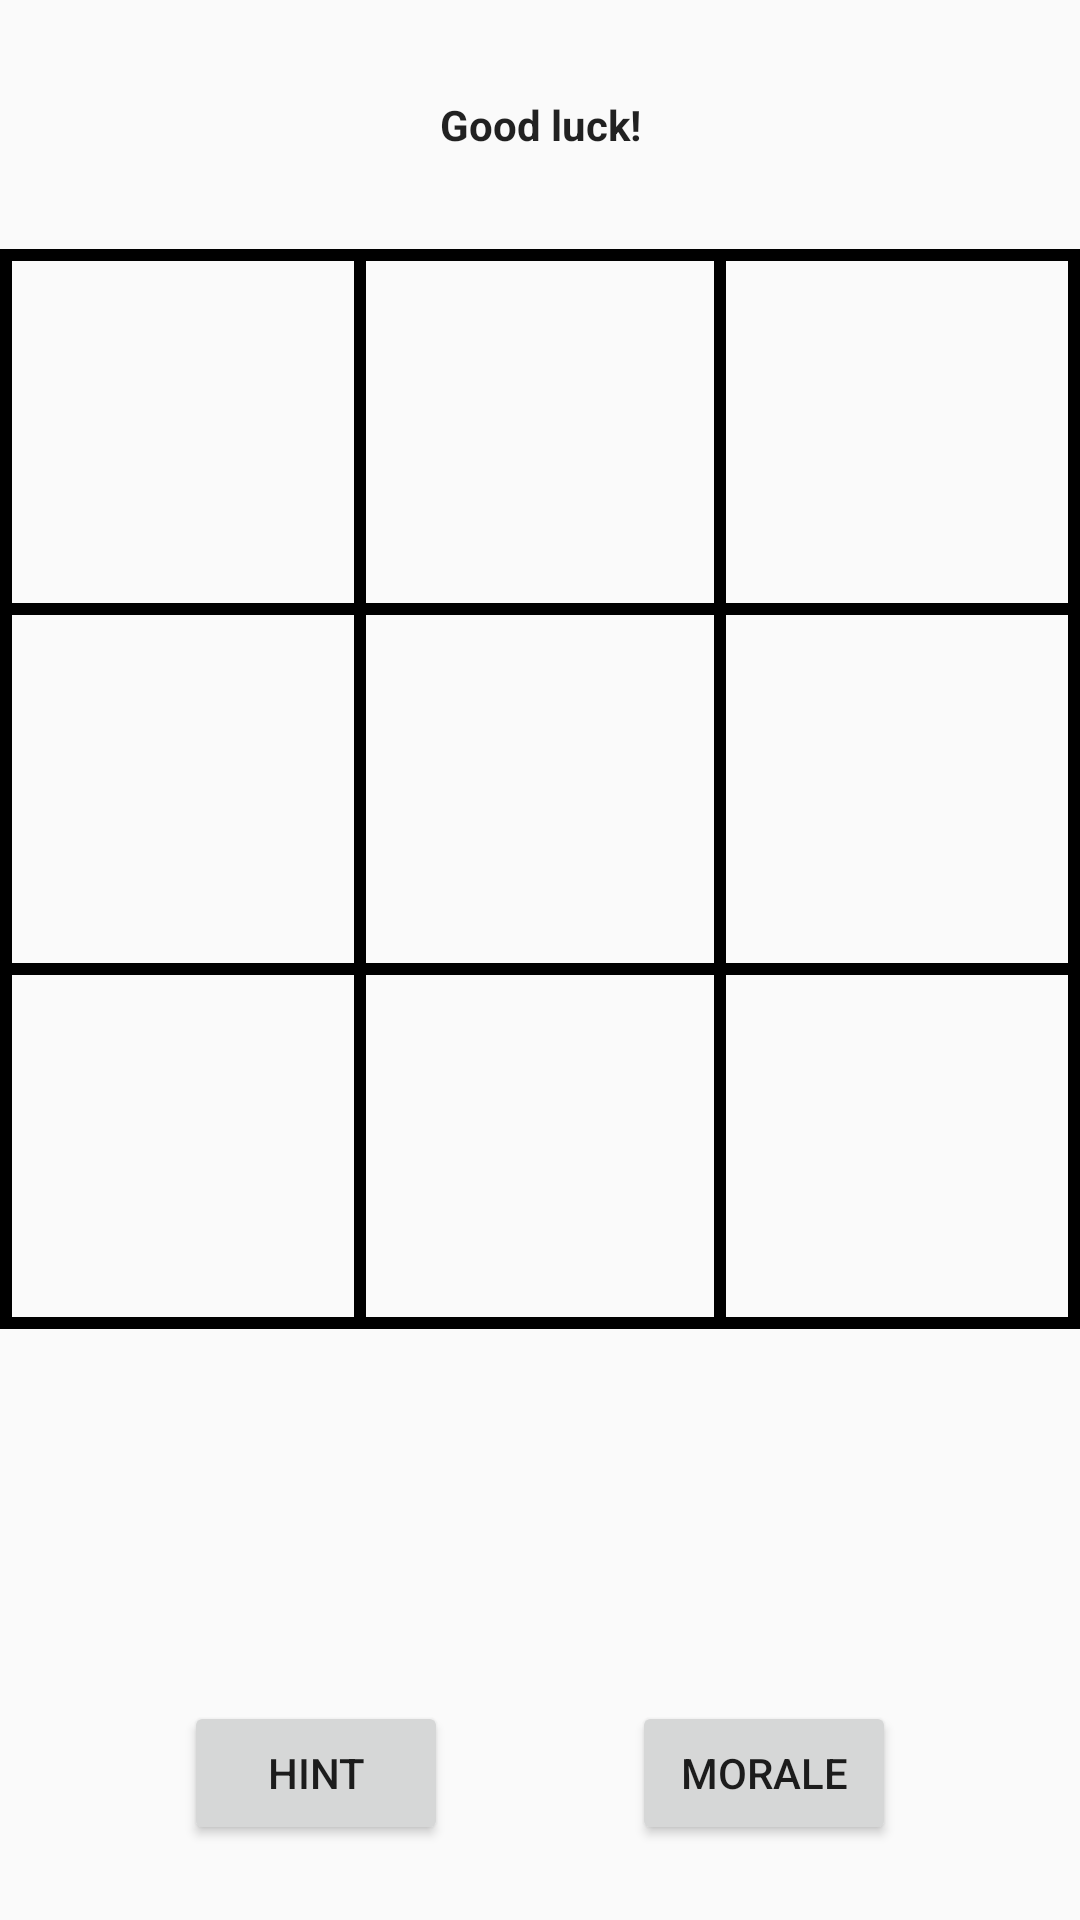

Android layout source for this screen:
<!-- AndroidManifest.xml: application theme AppTheme -->
<!-- res/layout/sudoku_menu.xml -->
<?xml version="1.0" encoding="utf-8"?>
<android.support.constraint.ConstraintLayout xmlns:android="http://schemas.android.com/apk/res/android"
    xmlns:app="http://schemas.android.com/apk/res-auto"
    xmlns:tools="http://schemas.android.com/tools"
    android:layout_width="match_parent"
    android:layout_height="match_parent"
    android:screenOrientation="portrait">

    <TextView
        android:id="@+id/textView2"
        android:layout_width="wrap_content"
        android:layout_height="wrap_content"
        android:text="@string/sudoku_header"
        android:textAppearance="@style/TextAppearance.AppCompat"
        android:textStyle="bold"
        app:layout_constraintBottom_toTopOf="@+id/sudokuGrid"
        app:layout_constraintLeft_toLeftOf="parent"
        app:layout_constraintRight_toRightOf="parent"
        app:layout_constraintTop_toTopOf="parent"
        android:layout_marginTop="32dp"
        app:layout_constraintVertical_chainStyle="spread_inside" />

    <GridLayout
        android:id="@+id/sudokuGrid"
        android:layout_width="360dp"
        android:layout_height="0dp"
        android:columnCount="9"
        android:rowCount="9"
        android:visibility="visible"
        app:layout_constraintLeft_toLeftOf="parent"
        app:layout_constraintRight_toRightOf="parent"
        app:layout_constraintTop_toBottomOf="@+id/textView2"
        app:layout_constraintBottom_toTopOf="@+id/sudokuHintButton"
        android:layout_marginTop="32dp">

        <ImageView
            android:id="@+id/large_row0col0"
            android:layout_width="120dp"
            android:layout_height="120dp"
            android:layout_column="0"
            android:layout_columnSpan="3"
            android:layout_row="0"
            android:layout_rowSpan="3"
            app:srcCompat="@drawable/large_border" />

        <ImageView
            android:id="@+id/large_row0col1"
            android:layout_width="120dp"
            android:layout_height="120dp"
            android:layout_column="3"
            android:layout_columnSpan="3"
            android:layout_row="0"
            android:layout_rowSpan="3"
            app:srcCompat="@drawable/large_border" />

        <ImageView
            android:id="@+id/large_row0col2"
            android:layout_width="120dp"
            android:layout_height="120dp"
            android:layout_column="6"
            android:layout_columnSpan="3"
            android:layout_row="0"
            android:layout_rowSpan="3"
            app:srcCompat="@drawable/large_border" />

        <ImageView
            android:id="@+id/large_row1col0"
            android:layout_width="120dp"
            android:layout_height="120dp"
            android:layout_column="0"
            android:layout_columnSpan="3"
            android:layout_row="3"
            android:layout_rowSpan="3"
            app:srcCompat="@drawable/large_border" />

        <ImageView
            android:id="@+id/large_row1col1"
            android:layout_width="120dp"
            android:layout_height="120dp"
            android:layout_column="3"
            android:layout_columnSpan="3"
            android:layout_row="3"
            android:layout_rowSpan="3"
            app:srcCompat="@drawable/large_border" />

        <ImageView
            android:id="@+id/large_row1col2"
            android:layout_width="120dp"
            android:layout_height="120dp"
            android:layout_column="6"
            android:layout_columnSpan="3"
            android:layout_row="3"
            android:layout_rowSpan="3"
            app:srcCompat="@drawable/large_border" />

        <ImageView
            android:id="@+id/large_row2col0"
            android:layout_width="120dp"
            android:layout_height="120dp"
            android:layout_column="0"
            android:layout_columnSpan="3"
            android:layout_row="6"
            android:layout_rowSpan="3"
            app:srcCompat="@drawable/large_border" />

        <ImageView
            android:id="@+id/large_row2col1"
            android:layout_width="120dp"
            android:layout_height="120dp"
            android:layout_column="3"
            android:layout_columnSpan="3"
            android:layout_row="6"
            android:layout_rowSpan="3"
            app:srcCompat="@drawable/large_border" />

        <ImageView
            android:id="@+id/large_row2col2"
            android:layout_width="120dp"
            android:layout_height="120dp"
            android:layout_column="6"
            android:layout_columnSpan="3"
            android:layout_row="6"
            android:layout_rowSpan="3"
            app:srcCompat="@drawable/large_border" />


        <ImageView
            android:id="@+id/largest"
            android:layout_width="360dp"
            android:layout_height="360dp"
            android:layout_column="0"
            android:layout_columnSpan="9"
            android:layout_row="0"
            android:layout_rowSpan="9"
            app:srcCompat="@drawable/largest_border" />

    </GridLayout>




    <Button
        android:id="@+id/sudokuHintButton"
        android:layout_width="wrap_content"
        android:layout_height="wrap_content"
        android:text="@string/sudoku_hint"
        app:layout_constraintBottom_toBottomOf="@+id/sudokuMoraleButton"
        app:layout_constraintRight_toLeftOf="@+id/sudokuMoraleButton"
        app:layout_constraintLeft_toLeftOf="parent" />

    <Button
        android:id="@+id/sudokuMoraleButton"
        android:layout_width="wrap_content"
        android:layout_height="48dp"
        android:text="@string/sudoku_morale"
        app:layout_constraintLeft_toRightOf="@+id/sudokuHintButton"
        app:layout_constraintBottom_toBottomOf="parent"
        android:layout_marginBottom="25dp"
        app:layout_constraintRight_toRightOf="parent" />

    <android.support.constraint.Guideline
        android:layout_width="wrap_content"
        android:layout_height="wrap_content"
        android:id="@+id/guideline"
        app:layout_constraintGuide_begin="20dp"
        android:orientation="horizontal"
        tools:layout_editor_absoluteY="20dp"
        tools:layout_editor_absoluteX="0dp" />


</android.support.constraint.ConstraintLayout>
<!-- resources referenced by this layout -->
<resources>
  <!-- drawable large_border (drawable) -->
  <?xml version="1.0" encoding="utf-8"?>
  <shape xmlns:android="http://schemas.android.com/apk/res/android"
      android:shape="rectangle" >
  
      <solid
          android:color="@color/large_background_color" >
      </solid>
  
      <stroke
          android:width="2dp"
          android:color="@color/border_color" >
      </stroke>
  
      <corners
          android:radius="0dp"    >
      </corners>
  </shape>
  <!-- drawable largest_border (drawable) -->
  <?xml version="1.0" encoding="utf-8"?>
  <shape xmlns:android="http://schemas.android.com/apk/res/android"
      android:shape="rectangle" >
  
      <solid
          android:color="@color/large_background_color" >
      </solid>
  
      <stroke
          android:width="4dp"
          android:color="@color/border_color" >
      </stroke>
  
      <corners
          android:radius="0dp"    >
      </corners>
  </shape>
  <string name="sudoku_header">Good luck!</string>
  <string name="sudoku_hint">Hint</string>
  <string name="sudoku_morale">Morale</string>
  <style name="AppTheme" parent="Theme.AppCompat.Light.NoActionBar">
          
          <item name="android:windowDisablePreview">true</item>
          <item name="colorPrimary">@color/colorPrimary</item>
          <item name="colorPrimaryDark">@color/colorPrimaryDark</item>
          <item name="colorAccent">@color/colorAccent</item>
      </style>
  <color name="large_background_color">#00FFFFFF</color>
  <color name="border_color">#000000</color>
  <color name="colorPrimary">#3F51B5</color>
  <color name="colorPrimaryDark">#303F9F</color>
  <color name="colorAccent">#FF4081</color>
</resources>
